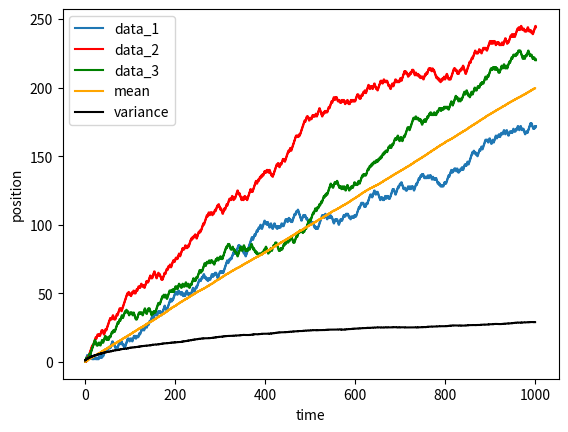
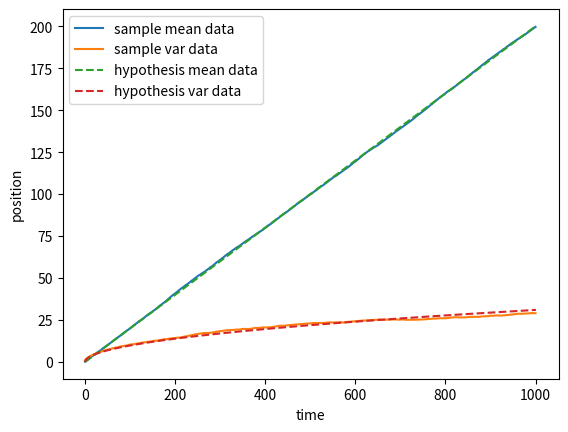
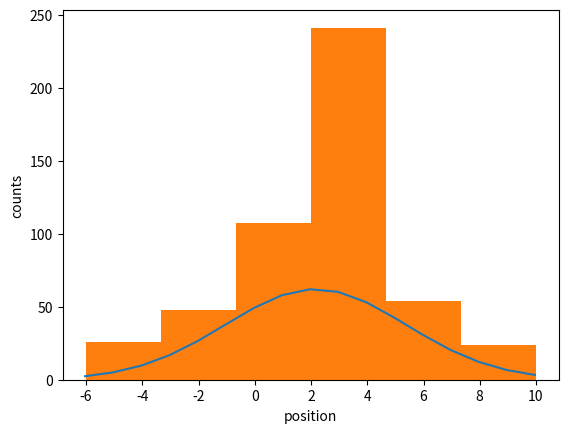
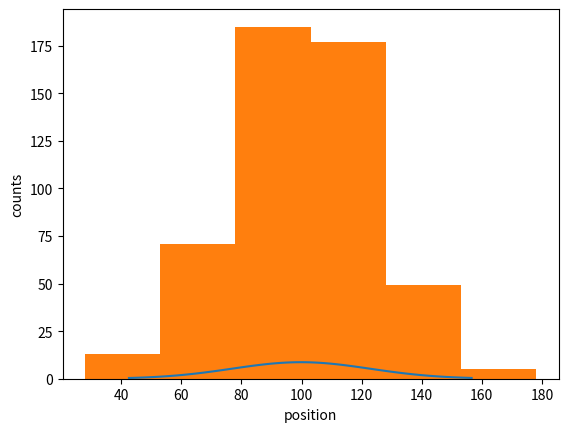
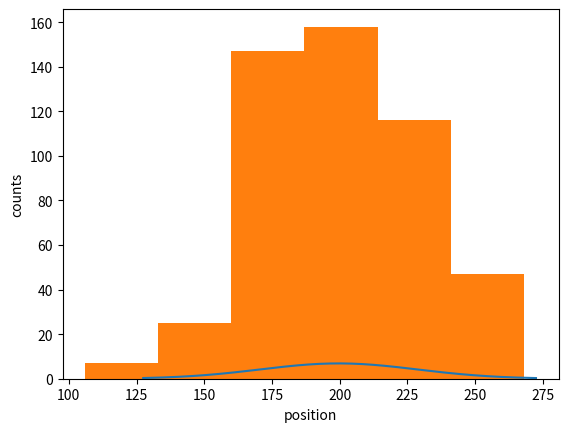

Here is the Python script that generated these plots, in order:
import random
import numpy as np
import matplotlib.pyplot as plt

T = 1002
N_s = 500
p = 0.6
samples = {}
sample_deltas = {}

def initialize_samples(num):
    """Initializes the storage of each sample in a dictionary."""
    for i in range(1, num + 1):
        samples[f"sample {i}"] = [0]

def gen_steps(time, dict):
    """Generates the steps of one random walk."""
    for key in dict:
        for i in range(time):
            step = random.uniform(0, 1)
            if step > 1-p:
                dict[key].append(dict[key][i] + 1)
            else:
                dict[key].append(dict[key][i] - 1)

def get_data(time, dict):
    """Collects data for each sample before a given time."""
    time_t_data = []
    for key in dict:
            time_t_data.append(dict[key][time])
    return time_t_data

def calculate_mean(sample_data):
    """Calculates the mean at a given time."""
    return np.mean(sample_data)

def calculate_variance(sample_data):
    """Calculates the variance at a given time."""
    return np.var(sample_data)

def gen_means(time, dict):
    """Generates the mean value of x at each time step t."""
    means = []
    for i in range(1, time):
        mean_t = calculate_mean(get_data(i, dict))
        means.append(mean_t)
    return np.array(means)

def gen_vars(time, dict):
    """Generates the mean value of x at each time step t."""
    vars = []
    for i in range(1, time):
        var_t = calculate_variance(get_data(i, dict))
        vars.append(var_t)
    return np.array(vars)**(1/2)

def plot_data(data_1, data_2, data_3, data_4, data_5):
        """Genreates plots"""
        fig, ax = plt.subplots()
        ax.plot(np.arange(len(data_1)), data_1, drawstyle='steps-mid', label="data_1")
        ax.plot(np.arange(len(data_2)), data_2, drawstyle='steps-mid', color = 'red', label="data_2")
        ax.plot(np.arange(len(data_3)), data_3, drawstyle='steps-mid', color = 'green', label="data_3")
        ax.plot(np.arange(len(data_4)), data_4, drawstyle='steps-mid', color = 'orange', label="mean")
        ax.plot(np.arange(len(data_5)), data_5, drawstyle='steps-mid', color = 'black', label="variance")

        ax.set_ylabel("position")
        ax.set_xlabel("time")

        plt.legend()
        plt.show()

def gen_indep_deltas(dict):
    """Generates the independent delta value for a given time, for each sample."""
    for key in dict:
        sample_deltas[key] = gen_delta_t(dict[key])

def gen_delta_t(data):
    """Generates the independent delta value for each time."""
    deltas = []
    for i in range(1, len(data)):
        delta_t = data[i] - data[i-1]
        deltas.append(delta_t)
    return deltas
        
def hypothesis_plots(time, sample_mean, sample_var):
    """Generates the plot of the same mean adn its hypothesis along with the sample variance and its hypothesis."""
    fig, ax = plt.subplots()
    ax.plot(np.arange(len(sample_mean)), sample_mean, label="sample mean data")
    ax.plot(np.arange(len(sample_var)), sample_var, label="sample var data")
    ax.plot(np.arange(time), 0.2*np.arange(time), linestyle='dashed', label="hypothesis mean data")
    ax.plot(np.arange(time), (0.96*np.arange(time))**(0.5), linestyle='dashed', label="hypothesis var data")

    ax.set_ylabel("position")
    ax.set_xlabel("time")

    plt.legend()
    plt.show()

def gen_hist_data(time, dict):
    """Bins the histogram data for a given time."""
    position_vals = []
    for key in dict:
        position_vals.append(dict[key][time])
    return np.histogram(position_vals, 6)

def gen_gaussian(time, dict):
    """Generates the Gaussian distribution for the sample data at a given time."""
    mean = gen_means(T, dict)[time]
    variance = gen_vars(T, dict)[time]



    return N_s/(variance*(2*np.pi)**(0.5))*np.exp(-0.5*((np.arange(-2.5*variance+0.2*time, 2.5*variance+0.2*time)-mean)/variance)**2)

def plot_histograms(time, dict):
    """Plots a histogram and continuous Gaussian distribution for a given time and sample set."""
    counts, bins = gen_hist_data(time, dict)
    fig, ax = plt.subplots()
    ax.plot(np.arange(-2.5*gen_vars(T, dict)[time]+0.2*time, 2.5*gen_vars(T, dict)[time]+0.2*time), gen_gaussian(time, dict))
    ax.hist(bins[:-1], weights=counts, bins=bins)
    ax.set_ylabel("counts")
    ax.set_xlabel("position")
    plt.show()


if __name__ == '__main__':
    initialize_samples(N_s)
    gen_steps(T, samples)
    plot_data(samples["sample 1"], samples["sample 2"], samples["sample 3"], gen_means(T, samples), gen_vars(T, samples))
    hypothesis_plots(T, gen_means(T, samples), gen_vars(T, samples) )
    plot_histograms(time=10, dict=samples) 
    plot_histograms(time=500, dict=samples) 
    plot_histograms(time=1000, dict=samples) 
    

    